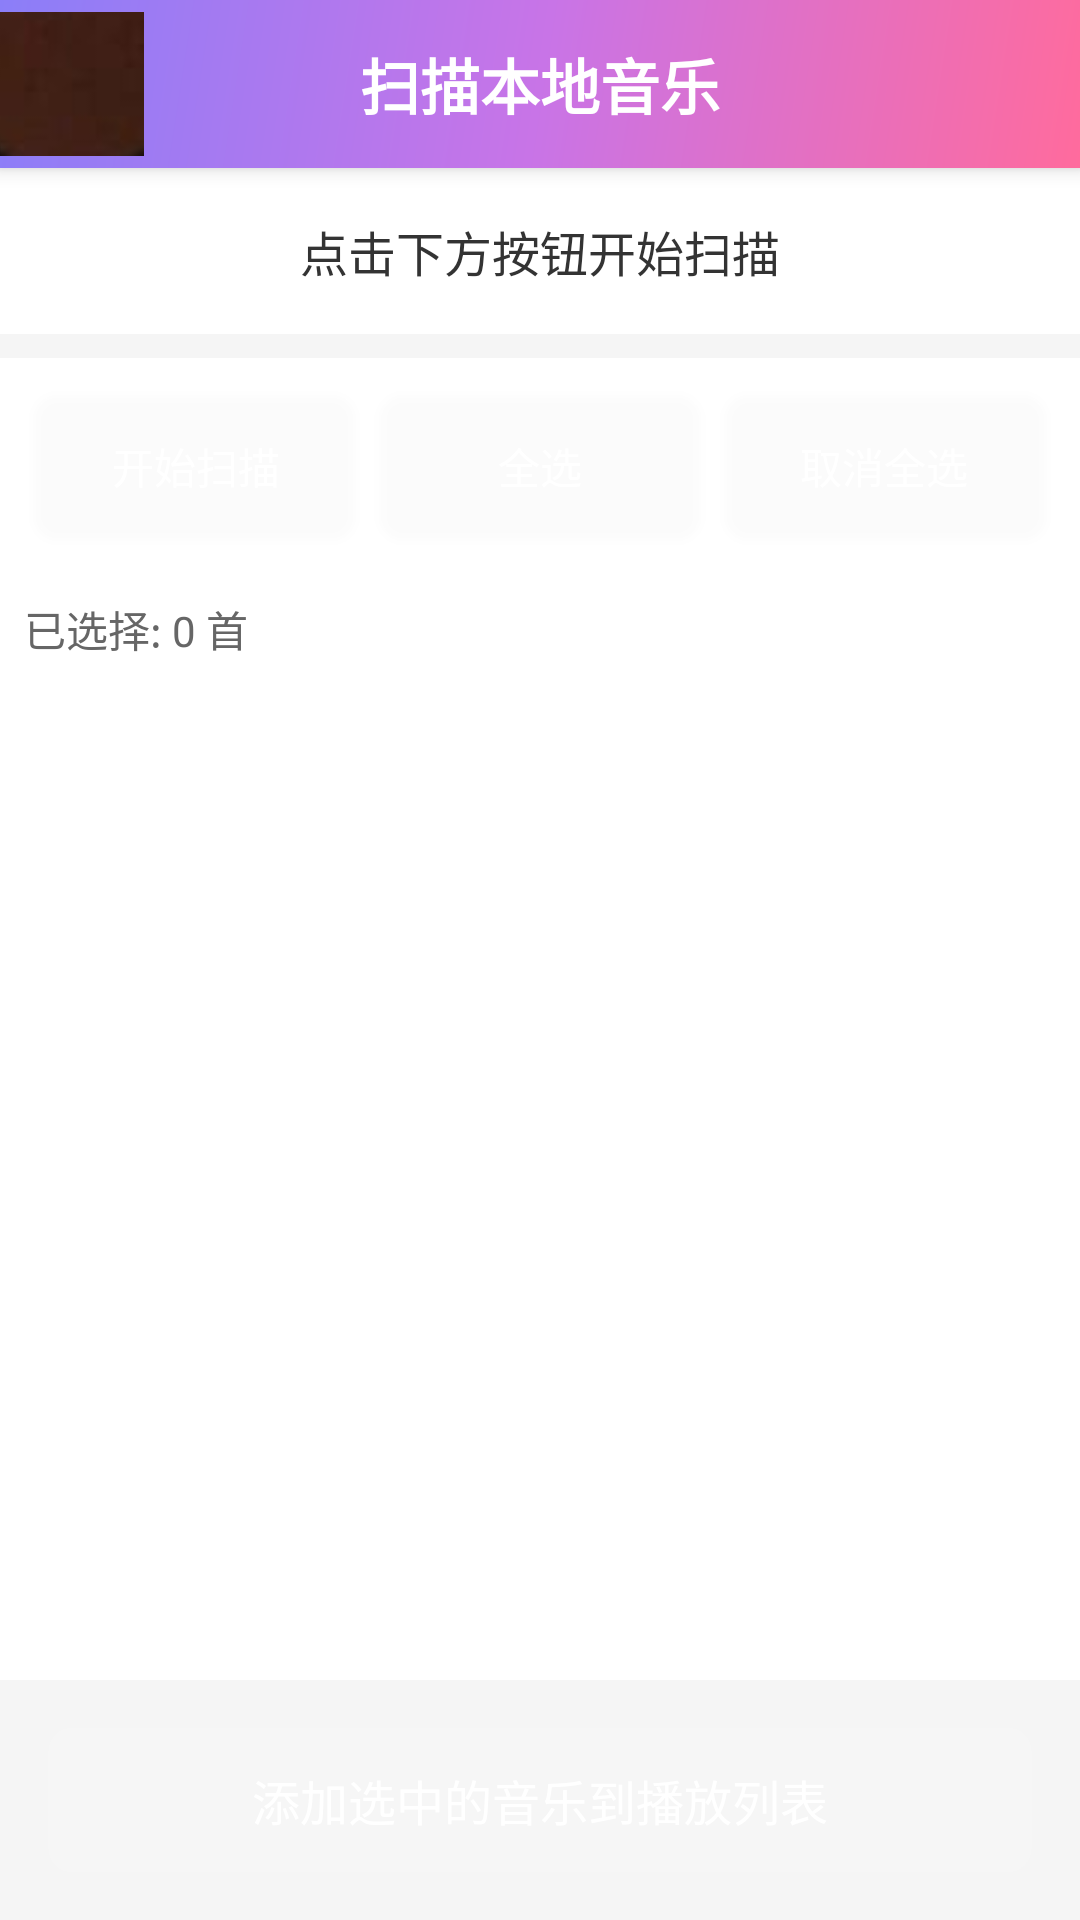

This screen was rendered from an Android layout file. Write that file and the resources it references.
<!-- AndroidManifest.xml: application theme Theme.CoolMusic -->
<!-- res/layout/activity_local_scan.xml -->
<?xml version="1.0" encoding="utf-8"?>
<LinearLayout xmlns:android="http://schemas.android.com/apk/res/android"
    xmlns:app="http://schemas.android.com/apk/res-auto"
    android:layout_width="match_parent"
    android:layout_height="match_parent"
    android:orientation="vertical"
    android:background="#F5F5F5">

    
    <LinearLayout
        android:layout_width="match_parent"
        android:layout_height="56dp"
        android:orientation="horizontal"
        android:gravity="center_vertical"
        android:background="@drawable/home_header_gradient"
        android:elevation="4dp">

        <ImageButton
            android:id="@+id/btn_back"
            android:layout_width="48dp"
            android:layout_height="48dp"
            android:src="@drawable/icon_gd"
            android:background="?attr/selectableItemBackgroundBorderless"
            android:contentDescription="返回" />

        <TextView
            android:layout_width="0dp"
            android:layout_height="wrap_content"
            android:layout_weight="1"
            android:text="扫描本地音乐"
            android:textColor="#FFFFFF"
            android:textSize="20sp"
            android:textStyle="bold"
            android:gravity="center" />

        <View
            android:layout_width="48dp"
            android:layout_height="48dp" />
    </LinearLayout>

    
    <LinearLayout
        android:layout_width="match_parent"
        android:layout_height="wrap_content"
        android:orientation="vertical"
        android:padding="16dp"
        android:background="#FFFFFF"
        android:layout_marginBottom="8dp">

        <TextView
            android:id="@+id/tv_status"
            android:layout_width="match_parent"
            android:layout_height="wrap_content"
            android:text="点击下方按钮开始扫描"
            android:textSize="16sp"
            android:textColor="#333333"
            android:gravity="center" />

        <ProgressBar
            android:id="@+id/progress_bar"
            android:layout_width="wrap_content"
            android:layout_height="wrap_content"
            android:layout_gravity="center"
            android:layout_marginTop="8dp"
            android:visibility="gone" />
    </LinearLayout>

    
    <LinearLayout
        android:layout_width="match_parent"
        android:layout_height="wrap_content"
        android:orientation="horizontal"
        android:padding="8dp"
        android:gravity="center"
        android:background="#FFFFFF">

        <Button
            android:id="@+id/btn_scan"
            android:layout_width="0dp"
            android:layout_height="wrap_content"
            android:layout_weight="1"
            android:text="开始扫描"
            android:textColor="#FFFFFF"
            android:background="@drawable/rounded_button_background"
            android:layout_margin="4dp" />

        <Button
            android:id="@+id/btn_select_all"
            android:layout_width="0dp"
            android:layout_height="wrap_content"
            android:layout_weight="1"
            android:text="全选"
            android:textColor="#FFFFFF"
            android:background="@drawable/rounded_button_background"
            android:layout_margin="4dp" />

        <Button
            android:id="@+id/btn_deselect_all"
            android:layout_width="0dp"
            android:layout_height="wrap_content"
            android:layout_weight="1"
            android:text="取消全选"
            android:textColor="#FFFFFF"
            android:background="@drawable/rounded_button_background"
            android:layout_margin="4dp" />
    </LinearLayout>

    
    <TextView
        android:id="@+id/tv_selected_count"
        android:layout_width="match_parent"
        android:layout_height="wrap_content"
        android:text="已选择: 0 首"
        android:textSize="14sp"
        android:textColor="#666666"
        android:padding="8dp"
        android:background="#FFFFFF" />

    
    <androidx.recyclerview.widget.RecyclerView
        android:id="@+id/rv_local_music"
        android:layout_width="match_parent"
        android:layout_height="0dp"
        android:layout_weight="1"
        android:background="#FFFFFF"
        android:paddingTop="8dp" />

    
    <Button
        android:id="@+id/btn_add_to_playlist"
        android:layout_width="match_parent"
        android:layout_height="wrap_content"
        android:text="添加选中的音乐到播放列表"
        android:textColor="#FFFFFF"
        android:textSize="16sp"
        android:background="@drawable/rounded_button_background"
        android:layout_margin="16dp"
        android:padding="12dp"
        android:enabled="false" />

</LinearLayout>
<!-- resources referenced by this layout -->
<resources>
  <!-- drawable home_header_gradient (drawable) -->
  <?xml version="1.0" encoding="utf-8"?>
  <shape xmlns:android="http://schemas.android.com/apk/res/android">
      <gradient
          android:angle="135"
          android:startColor="#FF6B9D"
          android:centerColor="#C874E7"
          android:endColor="#8B7EF8"
          android:type="linear"/>
  </shape>
  <!-- drawable icon_gd: jpeg bitmap (drawable, 116703 bytes) -->
  <!-- drawable rounded_button_background (drawable) -->
  <?xml version="1.0" encoding="utf-8"?>
  <shape xmlns:android="http://schemas.android.com/apk/res/android"
      android:shape="rectangle">
      
      <corners android:radius="8dp" />
  
      
      <solid android:color="#1BFFFFFF" />
  
      
      
  
  </shape>
  <style name="Theme.CoolMusic" parent="Theme.MaterialComponents.DayNight.NoActionBar.Bridge">
   
          
  
          
          <item name="android:windowLayoutInDisplayCutoutMode" tools:targetApi="p">shortEdges</item>
          
          <item name="android:windowTranslucentStatus">true</item>
          <item name="android:windowTranslucentNavigation">false</item>
          
          <item name="android:colorEdgeEffect">@color/primary_pink</item>
      </style>
  <color name="primary_pink">#FF6B9D</color>
</resources>
